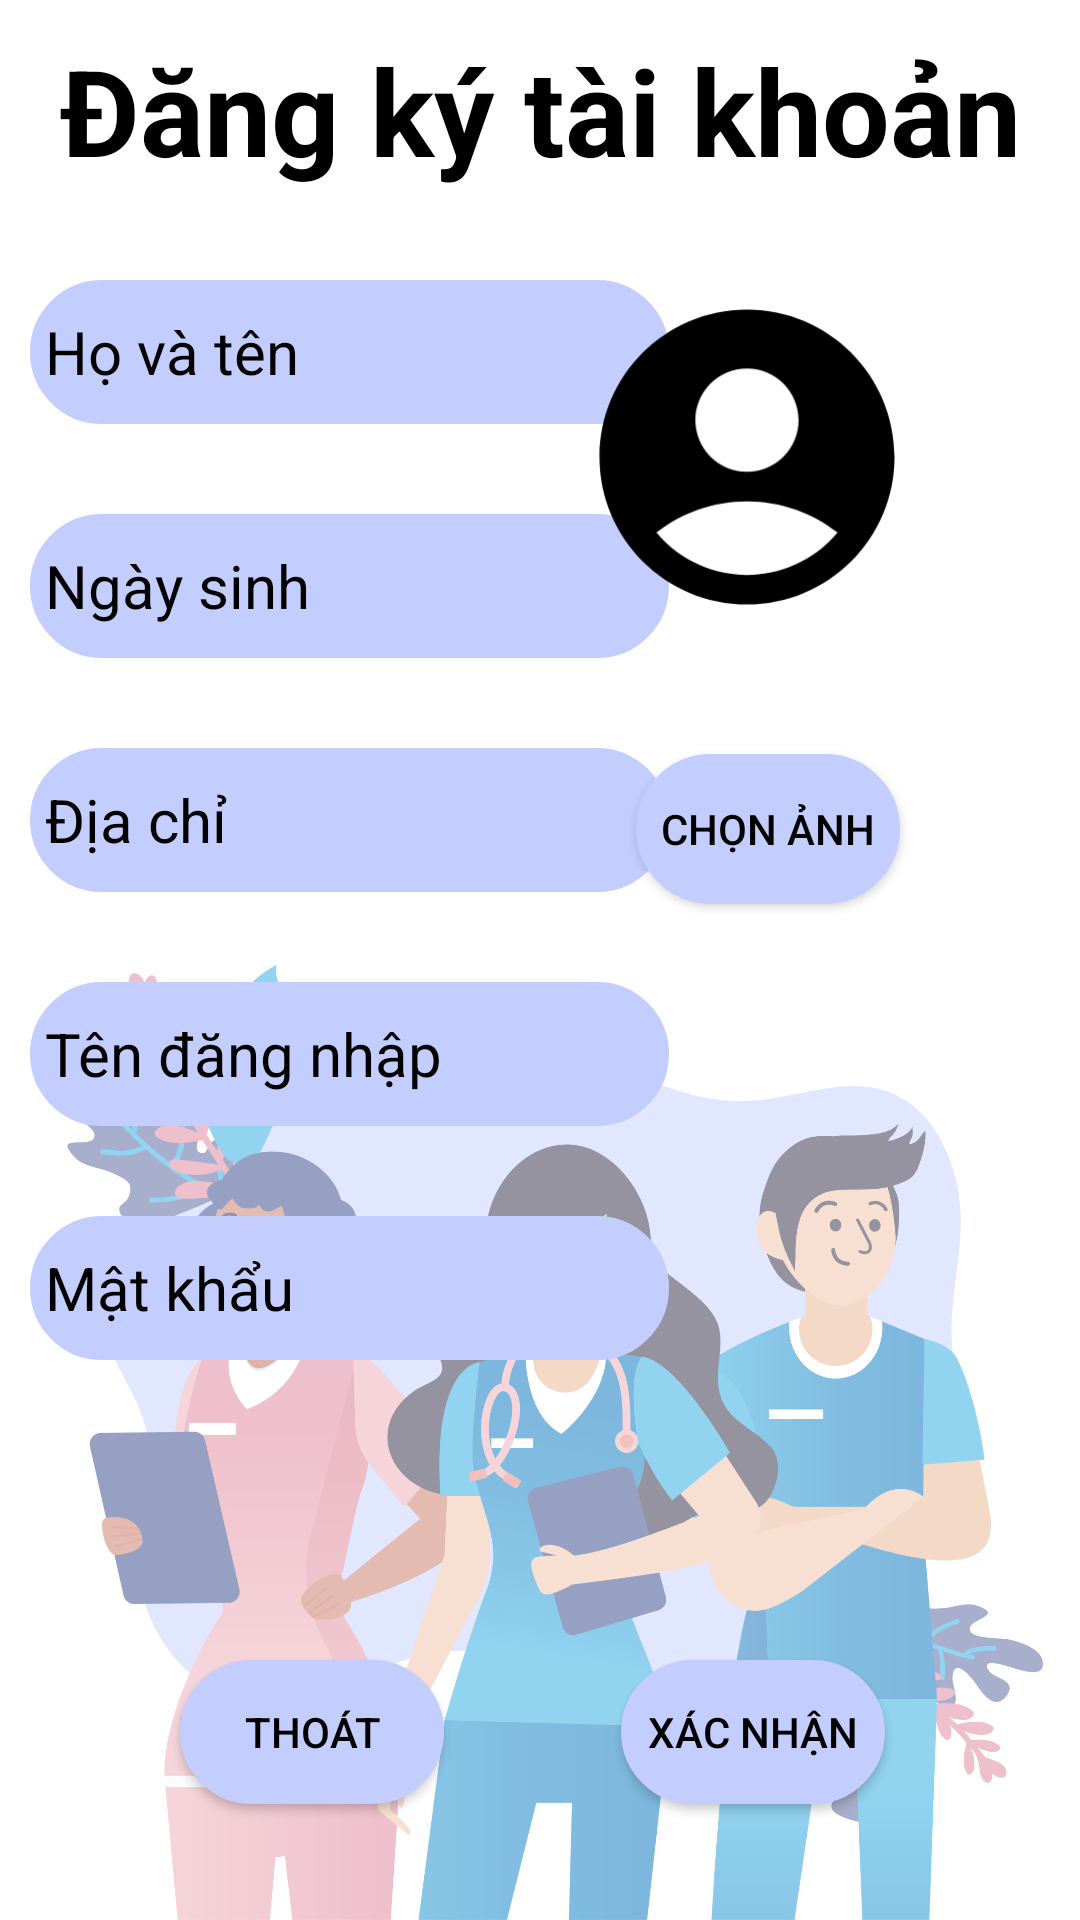

Produce the Android XML layout that renders to this screen, including the resource entries it uses.
<!-- AndroidManifest.xml: application theme Theme.AppCompat.DayNight.NoActionBar -->
<!-- res/layout/activity_dang_ky.xml -->
<?xml version="1.0" encoding="utf-8"?>
<androidx.constraintlayout.widget.ConstraintLayout xmlns:android="http://schemas.android.com/apk/res/android"
    xmlns:app="http://schemas.android.com/apk/res-auto"
    xmlns:tools="http://schemas.android.com/tools"
    android:id="@+id/activity_dang_ky"
    android:layout_width="match_parent"
    android:layout_height="match_parent"
    android:background="@drawable/anhmancho"
    android:padding="10dp"
    android:orientation="vertical">


    <TextView
        android:id="@+id/txtTieuDe"
        android:layout_width="wrap_content"
        android:layout_height="wrap_content"
        android:text="Đăng ký tài khoản"
        android:textColor="@color/black"
        android:textSize="40dp"
        android:textStyle="bold"
        app:layout_constraintLeft_toLeftOf="parent"
        app:layout_constraintRight_toRightOf="parent"
        app:layout_constraintTop_toTopOf="parent" />

    <EditText
        android:id="@+id/edthoVaTen"
        android:layout_width="wrap_content"
        android:layout_height="wrap_content"
        android:layout_marginTop="30dp"
        android:background="@drawable/btn_bogoctron"
        android:ems="9"
        android:hint="Họ và tên"
        android:inputType="textPersonName"
        android:minHeight="48dp"
        android:textColor="@color/black"
        android:textColorHint="@color/black"
        android:textSize="20dp"
        android:theme="@style/StyleTim"
        app:layout_constraintLeft_toLeftOf="parent"
        app:layout_constraintTop_toBottomOf="@id/txtTieuDe"
        tools:ignore="TouchTargetSizeCheck" />

    <EditText
        android:id="@+id/edtDiaChi"
        android:layout_width="wrap_content"
        android:layout_height="wrap_content"
        android:layout_marginTop="30dp"
        android:background="@drawable/btn_bogoctron"
        android:ems="9"
        android:hint="Địa chỉ"
        android:inputType="textPersonName"
        android:minHeight="48dp"
        android:textColor="@color/black"
        android:textColorHint="@color/black"
        android:textSize="20dp"
        android:theme="@style/StyleTim"
        app:layout_constraintLeft_toLeftOf="parent"
        app:layout_constraintTop_toBottomOf="@id/edtNgaySinh" />

    <EditText
        android:id="@+id/edtNgaySinh"
        android:layout_width="wrap_content"
        android:layout_height="wrap_content"
        android:layout_marginTop="30dp"
        android:background="@drawable/btn_bogoctron"
        android:ems="9"
        android:hint="Ngày sinh"
        android:inputType="textPersonName"
        android:minHeight="48dp"
        android:textColor="@color/black"
        android:textColorHint="@color/black"
        android:textSize="20dp"
        android:theme="@style/StyleTim"
        app:layout_constraintLeft_toLeftOf="parent"
        app:layout_constraintTop_toBottomOf="@id/edthoVaTen" />

    <EditText
        android:id="@+id/edtPass"
        android:layout_width="wrap_content"
        android:layout_height="wrap_content"
        android:layout_marginTop="30dp"
        android:background="@drawable/btn_bogoctron"
        android:ems="9"
        android:hint="Mật khẩu"
        android:inputType="textPersonName"
        android:minHeight="48dp"
        android:textColor="@color/black"
        android:textColorHint="@color/black"
        android:textSize="20dp"
        android:theme="@style/StyleTim"
        app:layout_constraintLeft_toLeftOf="parent"
        app:layout_constraintTop_toBottomOf="@id/edtTaiKhoan" />

    <EditText
        android:id="@+id/edtTaiKhoan"
        android:layout_width="wrap_content"
        android:layout_height="wrap_content"
        android:layout_marginTop="30dp"
        android:background="@drawable/btn_bogoctron"
        android:ems="9"
        android:hint="Tên đăng nhập"
        android:inputType="textPersonName"
        android:minHeight="48dp"
        android:textColor="@color/black"
        android:textColorHint="@color/black"
        android:textSize="20dp"
        android:theme="@style/StyleTim"
        app:layout_constraintLeft_toLeftOf="parent"
        app:layout_constraintTop_toBottomOf="@id/edtDiaChi" />

    <ImageView
        android:id="@+id/imgAVT"
        android:layout_width="122dp"
        android:layout_height="118dp"
        android:layout_marginTop="30dp"
        android:layout_marginRight="40dp"
        android:src="@drawable/account"
        app:layout_constraintRight_toRightOf="parent"
        app:layout_constraintTop_toBottomOf="@id/txtTieuDe" />


    <Button
        android:id="@+id/btnThoat"
        android:layout_width="wrap_content"
        android:layout_height="wrap_content"
        android:layout_marginLeft="50dp"
        android:layout_marginTop="100dp"
        android:background="@drawable/btn_bogoctron"
        android:text="Thoát"
        android:textColor="@color/black"
        app:layout_constraintLeft_toLeftOf="parent"
        app:layout_constraintTop_toBottomOf="@id/edtPass" />

    <Button
        android:id="@+id/btnXacNhan"
        android:layout_width="wrap_content"
        android:layout_height="wrap_content"
        android:layout_marginTop="100dp"
        android:layout_marginRight="55dp"
        android:background="@drawable/btn_bogoctron"
        android:text="Xác nhận"
        android:textColor="@color/black"
        app:layout_constraintRight_toRightOf="parent"
        app:layout_constraintTop_toBottomOf="@id/edtPass" />

    <Button
        android:id="@+id/btnChonAnh"
        android:layout_width="wrap_content"
        android:layout_height="50dp"
        android:background="@drawable/btn_bogoctron"
        android:text="Chọn ảnh"
        android:layout_marginTop="40dp"
        android:layout_marginRight="50dp"
        android:textColor="@color/black"
        app:layout_constraintRight_toRightOf="parent"
        app:layout_constraintTop_toBottomOf="@id/imgAVT" />

</androidx.constraintlayout.widget.ConstraintLayout>
<!-- resources referenced by this layout -->
<resources>
  <color name="black">#FF000000</color>
  <!-- drawable account (drawable) -->
  <vector android:height="50dp" android:tint="@color/black"
      android:viewportHeight="24" android:viewportWidth="24"
      android:width="50dp" xmlns:android="http://schemas.android.com/apk/res/android">
      <path android:fillColor="@color/black" android:pathData="M12,2C6.48,2 2,6.48 2,12s4.48,10 10,10s10,-4.48 10,-10S17.52,2 12,2zM12,6c1.93,0 3.5,1.57 3.5,3.5S13.93,13 12,13s-3.5,-1.57 -3.5,-3.5S10.07,6 12,6zM12,20c-2.03,0 -4.43,-0.82 -6.14,-2.88C7.55,15.8 9.68,15 12,15s4.45,0.8 6.14,2.12C16.43,19.18 14.03,20 12,20z"/>
  </vector>
  <!-- drawable anhmancho: jpg bitmap (drawable-nodpi, 313924 bytes) -->
  <!-- drawable btn_bogoctron (drawable) -->
  <?xml version="1.0" encoding="utf-8"?>
  <shape
      xmlns:android="http://schemas.android.com/apk/res/android"
      android:shape="rectangle">
  
      
      <solid
          android:color="#C3CDFE" >
      </solid>
  
      
      <stroke
          android:width="1dp"
          android:color="#C3CDFE" >
      </stroke>
  
      
      <padding
          android:left="5dp"
          android:top="5dp"
          android:right="5dp"
          android:bottom="5dp" >
      </padding>
  
      
      <corners
          android:radius="360dp" >
      </corners>
  
  </shape>
  <style name="StyleTim">
          
          <item name="colorControlNormal">#C3CDFE</item>
          
      </style>
</resources>
